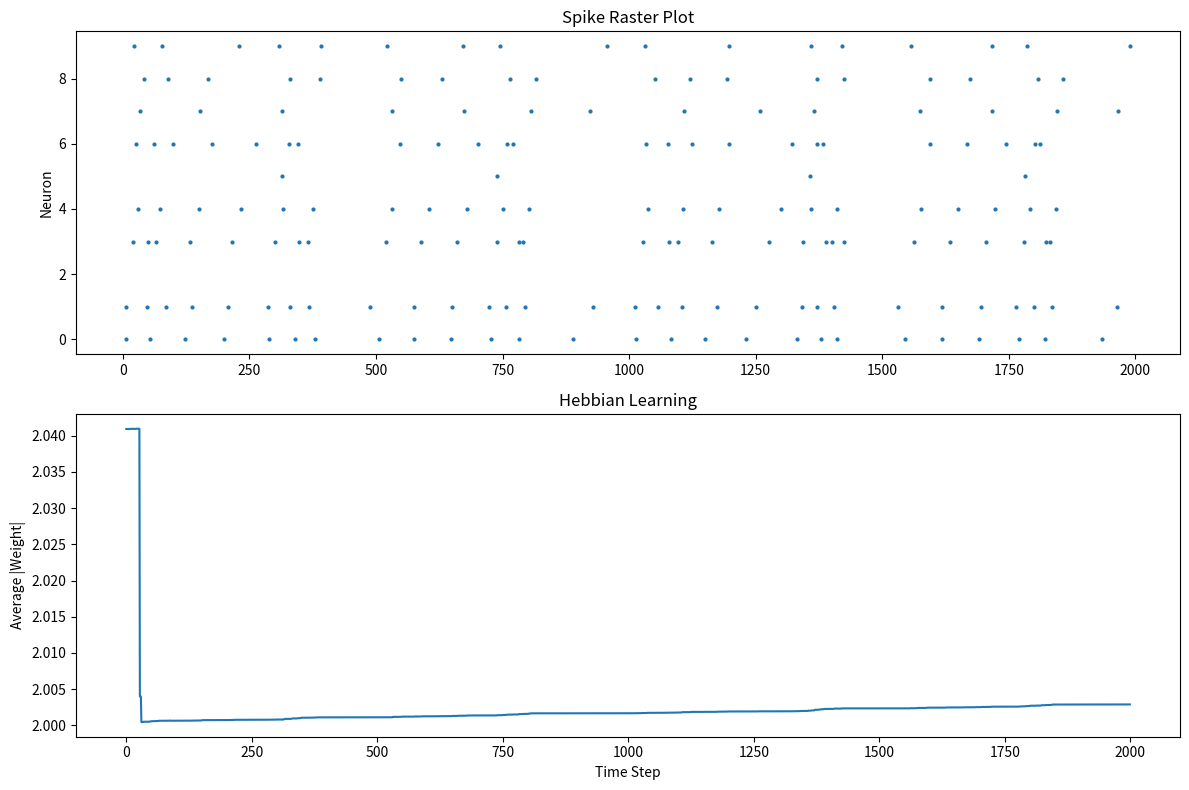

This chart was generated by the following Python code:
# RANDOMIZED Izhikevich network with hebbian Learning
# heterogeneity added
# transmission delays added

import numpy as np
import matplotlib.pyplot as plt

# SIMULATION PARAMETERS

N = 10
time_steps = 2000
dt = 0.5

decay = 0.97

learning_rate = 0.001
max_weight = 10

# HETEROGENEOUS NEURON PARAMETERS

a = np.random.normal(0.02, 0.002, N)
b = np.random.normal(0.20, 0.01, N)

c = np.full(N, -65.0)
d = np.full(N, 8.0)

v = c.copy()
u = b * v

# NETWORK WEIGHTS

W = np.zeros((N,N))

mask = np.random.random((N,N)) < 0.4

W[mask] = np.random.normal(8, 2, np.sum(mask))

# Remove self-connections
np.fill_diagonal(W, 0)

# Last 2 neurons inhibitory
for i in [8, 9]:
    W[i, :] = -0.5 * np.abs(W[i, :])

# TRANSMISSION DELAYS

delays = np.random.randint(1, 15, (N, N))

# EVENT QUEUE

event_queue = [[] for _ in range(time_steps + 100)]

# SYNAPTIC CURRENTS

syn_current = np.zeros(N)

# RECORDING

spike_times = []
spike_neurons = []

avg_weight_trace = []

spike_counts = np.zeros(N)

# MAIN LOOP

for t in range(time_steps):

    # Decay synaptic currents

    syn_current *= decay

    # Input currents

    I = syn_current.copy()

    # Sensory neurons
    I[0] += 10 + np.random.normal(0, 1)
    I[1] += 10 + np.random.normal(0, 1)

    # Small background noise
    I += np.random.normal(0, 0.3, N)

    # Deliver delayed spikes

    for target, current in event_queue[t]:
        syn_current[target] += current

    # Update neurons

    spikes = []

    for i in range(N):

        dv = (
            0.04 * v[i]**2
            + 5 * v[i]
            + 140
            - u[i]
            + I[i]
        )

        du = a[i] * (b[i] * v[i] - u[i])

        v[i] += dt * dv
        u[i] += dt * du

        # Safety clamp
        v[i] = np.clip(v[i], -100, 100)

        if v[i] >= 30:

            spikes.append(i)

            spike_times.append(t)
            spike_neurons.append(i)

            spike_counts[i] += 1

            v[i] = c[i]
            u[i] += d[i]

    # Schedule future spikes

    for source in spikes:

        for target in range(N):

            if source == target:
                continue

            arrival_time = t + delays[source, target]

            if arrival_time < len(event_queue):

                event_queue[arrival_time].append(
                    (
                        target,
                        W[source, target]
                    )
                )

    # Hebbian Learning

    recent_window = 20

    recent_neurons = []

    for tt, neuron in zip(spike_times, spike_neurons):

        if t - tt <= recent_window:
            recent_neurons.append(neuron)

    for source in spikes:

        for target in recent_neurons:

            if source == target:
                continue

            growth = (
                learning_rate
                * (1 - abs(W[source, target]) / max_weight)
            )

            W[source, target] += growth

            W[source, target] = np.clip(
                W[source, target],
                -max_weight,
                max_weight
            )

    avg_weight_trace.append(
        np.mean(np.abs(W))
    )

# DIAGNOSTICS

print("\nSpike Counts")
print("----------------")

for i in range(N):
    print(f"Neuron {i}: {int(spike_counts[i])}")

print("\nAverage Weight:")
print(np.mean(np.abs(W)))

print("\nMaximum Weight:")
print(np.max(np.abs(W)))

# RESULTS

plt.figure(figsize=(12, 8))

plt.subplot(2, 1, 1)

plt.scatter(
    spike_times,
    spike_neurons,
    s=4
)

plt.title("Spike Raster Plot")
plt.ylabel("Neuron")

plt.subplot(2, 1, 2)

plt.plot(avg_weight_trace)

plt.title("Hebbian Learning")
plt.ylabel("Average |Weight|")
plt.xlabel("Time Step")

plt.tight_layout()
plt.show()
